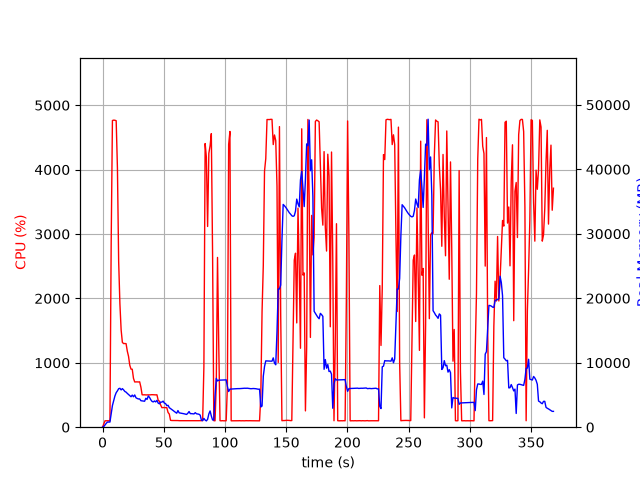

The data file committed next to this chart (first rows):
elapsed_time, nproc, cpu, mem_real, mem_virtual
3.5762786865234375e-05, 1, 0.0, 7.492, 3185
1.006, 1, 49.7, 97.71, 782.3
2.014, 1, 99.2, 355.7, 1902
3.021, 1, 100.3, 599.7, 3182
4.029, 1, 100.2, 799.6, 2670
5.037, 1, 99.2, 799.6, 2670
6.044, 1, 100.3, 799.6, 2670
7.051, 1, 2859, 2071, 7848
8.072, 1, 4763, 3364, 9311
9.093, 1, 4769, 4133, 10068
10.11, 1, 4767, 4845, 10793
11.14, 1, 4759, 5351, 11525
12.16, 1, 4024, 5638, 11986
13.17, 1, 2571, 5970, 12442
14.18, 1, 1916, 6034, 12764
15.19, 1, 1509, 5784, 12868
16.19, 1, 1317, 5983, 13168
17.2, 1, 1298, 5788, 13380
18.21, 1, 1300, 5547, 13380
19.22, 1, 1297, 5439, 13468
20.23, 1, 1181, 5243, 13560
21.23, 1, 1100, 5074, 13560
22.24, 1, 962.8, 4884, 13560
23.25, 1, 902.1, 4725, 13560
24.26, 1, 900.5, 4980, 13896
25.27, 1, 758.7, 4723, 14008
26.28, 1, 702.6, 5005, 14492
27.29, 1, 703.3, 4571, 14492
28.3, 1, 703.9, 4456, 14492
29.31, 1, 702.1, 4380, 14492
30.32, 1, 704.9, 4385, 14492
31.32, 1, 622.3, 4112, 14492
32.33, 1, 503.3, 4081, 14492
33.34, 1, 502.4, 4037, 14492
34.34, 1, 503.3, 4026, 14492
35.35, 1, 501.2, 4486, 14492
36.36, 1, 502.4, 4309, 14492
37.37, 1, 502.1, 4844, 14908
38.38, 1, 501.7, 4621, 14908
39.39, 1, 503.2, 4260, 14908
40.39, 1, 505.1, 4007, 14908
41.4, 1, 504.0, 3919, 14908
42.41, 1, 504.0, 4067, 14908
43.42, 1, 502.0, 3920, 14908
44.43, 1, 503.2, 4168, 14908
45.44, 1, 418.3, 3734, 14908
46.45, 1, 403.3, 3632, 14908
47.46, 1, 344.9, 3892, 14908
48.47, 1, 303.4, 3889, 14908
49.48, 1, 305.2, 4045, 14908
50.48, 1, 304.1, 3742, 14908
51.49, 1, 302.0, 3661, 14908
52.5, 1, 303.2, 3339, 14908
53.51, 1, 228.8, 3401, 14908
54.52, 1, 204.2, 3029, 14908
55.53, 1, 107.2, 2890, 14908
56.54, 1, 104.1, 2753, 14908
57.55, 1, 104.0, 2601, 14908
58.56, 1, 105.1, 2450, 14908
59.57, 1, 105.0, 2304, 14908
... 305 more rows
